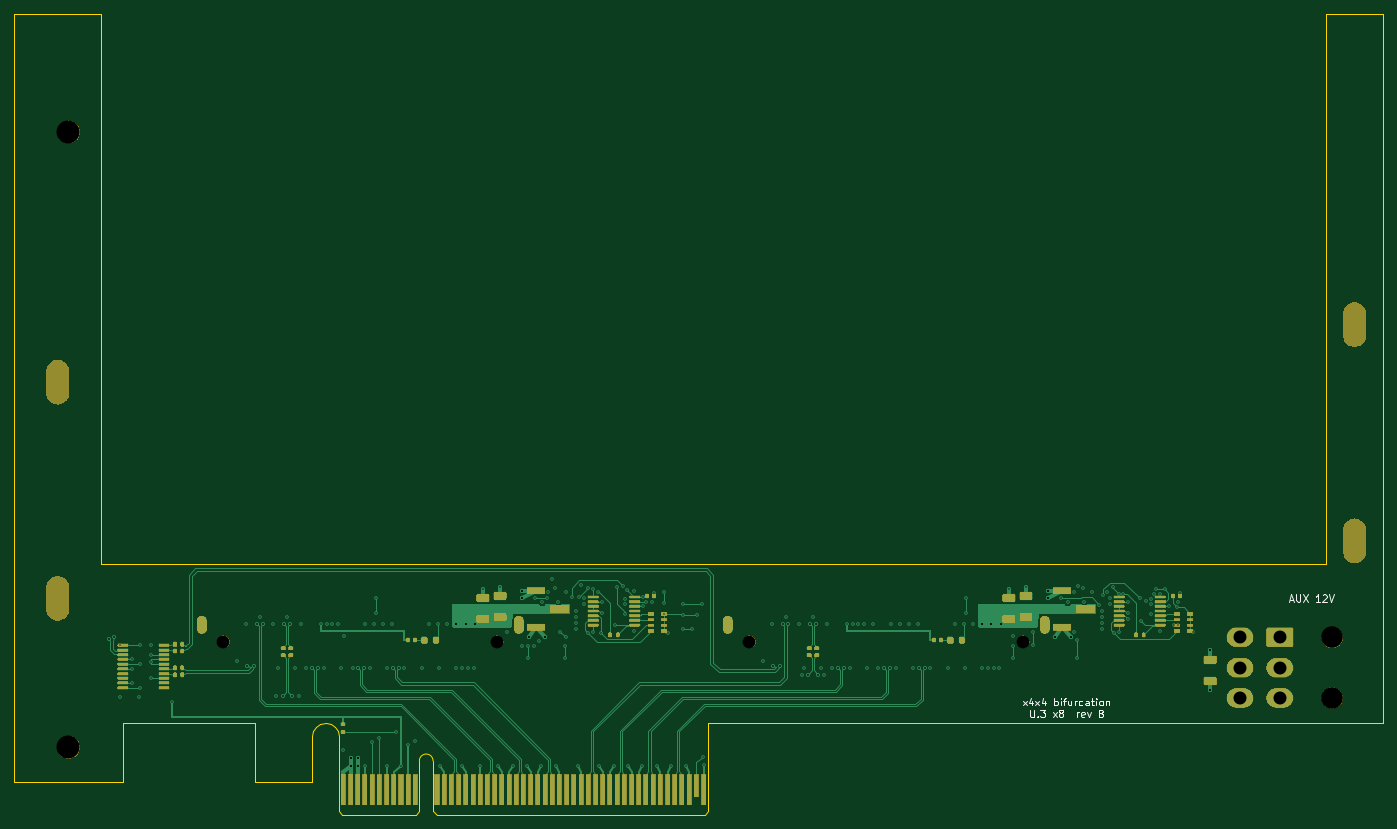
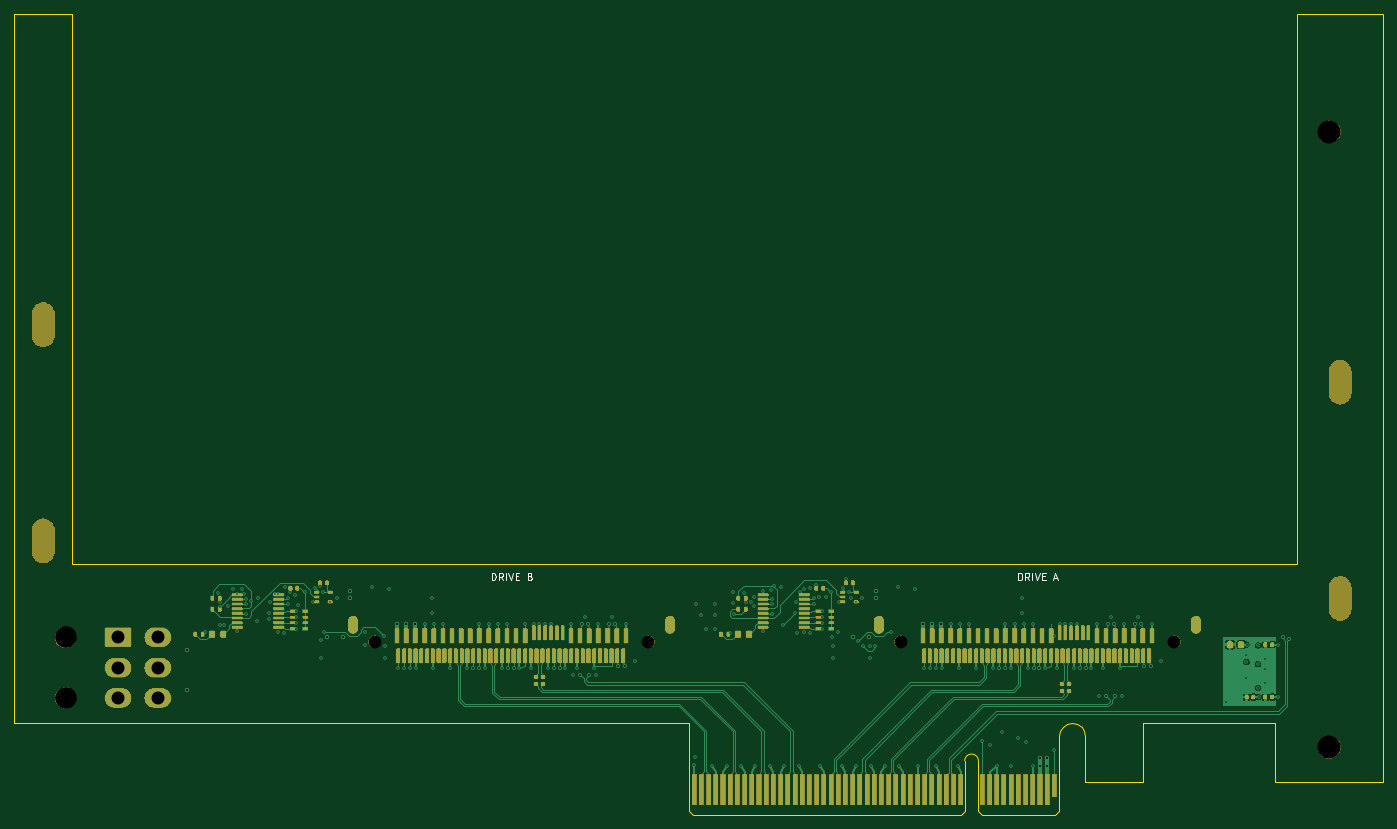
Circuit board: 11 layer files. Board 190.0 x 111.2 mm.
- bottom_copper: u3_x8-B_Cu.gbl (55095 bytes)
- bottom_mask: u3_x8-B_Mask.gbs (176126 bytes)
- paste: u3_x8-B_Paste.gbp (8218 bytes)
- bottom_silk: u3_x8-B_Silkscreen.gbo (14453 bytes)
- outline: u3_x8-Edge_Cuts.gm1 (2323 bytes)
- top_copper: u3_x8-F_Cu.gtl (40954 bytes)
- top_mask: u3_x8-F_Mask.gts (120926 bytes)
- paste: u3_x8-F_Paste.gtp (4881 bytes)
- top_silk: u3_x8-F_Silkscreen.gto (18691 bytes)
- drill: u3_x8-NPTH.drl (345 bytes)
- drill: u3_x8-PTH.drl (4286 bytes)

=== bottom_copper: u3_x8-B_Cu.gbl (55095 bytes, source omitted) ===
=== bottom_mask: u3_x8-B_Mask.gbs (176126 bytes, source omitted) ===
=== paste: u3_x8-B_Paste.gbp (8218 bytes, source omitted) ===
=== bottom_silk: u3_x8-B_Silkscreen.gbo (14453 bytes, source omitted) ===
=== outline: u3_x8-Edge_Cuts.gm1 ===
G04 #@! TF.GenerationSoftware,KiCad,Pcbnew,7.0.11+dfsg-1build4*
G04 #@! TF.CreationDate,2026-11-09T18:01:46+00:00*
G04 #@! TF.ProjectId,u3_x8,75335f78-382e-46b6-9963-61645f706362,rev?*
G04 #@! TF.SameCoordinates,Original*
G04 #@! TF.FileFunction,Profile,NP*
%FSLAX46Y46*%
G04 Gerber Fmt 4.6, Leading zero omitted, Abs format (unit mm)*
G04 Created by KiCad (PCBNEW 7.0.11+dfsg-1build4) date 2026-11-09 18:01:46*
%MOMM*%
%LPD*%
G01*
G04 APERTURE LIST*
G04 #@! TA.AperFunction,Profile*
%ADD10C,0.100000*%
G04 #@! TD*
G04 APERTURE END LIST*
D10*
X112000000Y11150000D02*
X100000000Y11150000D01*
X290000000Y11150000D02*
X282000000Y11150000D01*
X141350000Y-95500000D02*
X141350000Y-89075000D01*
X141884530Y-87784530D02*
X142476602Y-87388919D01*
X143873397Y-87388919D02*
X144465469Y-87784530D01*
X112000000Y-65250000D02*
X112000000Y11150000D01*
X282000000Y-65250000D02*
X112000000Y-65250000D01*
X141488919Y-88376602D02*
X141884530Y-87784530D01*
X100000000Y11150000D02*
X100000000Y-95500000D01*
X115000000Y-87250000D02*
X133350000Y-87250000D01*
X143175000Y-87250000D02*
X143873397Y-87388919D01*
X196300000Y-87250000D02*
X290000000Y-87250000D01*
X133350000Y-87250000D02*
X133350000Y-95500000D01*
X290000000Y-87250000D02*
X290000000Y11150000D01*
X145000000Y-89075000D02*
X145000000Y-91600000D01*
X282000000Y11150000D02*
X282000000Y-65250000D01*
X144465469Y-87784530D02*
X144861080Y-88376602D01*
X144861080Y-88376602D02*
X145000000Y-89075000D01*
X100000000Y-95500000D02*
X115000000Y-95500000D01*
X142476602Y-87388919D02*
X143175000Y-87250000D01*
X141350000Y-89075000D02*
X141488919Y-88376602D01*
X115000000Y-95500000D02*
X115000000Y-87250000D01*
X133350000Y-95500000D02*
X141350000Y-95500000D01*
X196300000Y-91600000D02*
X196300000Y-87250000D01*
X145000000Y-91600000D02*
X145000000Y-99500000D01*
X145000000Y-99500000D02*
X145500000Y-100000000D01*
X145500000Y-100000000D02*
X155700000Y-100000000D01*
X156200000Y-92550000D02*
X156200000Y-99500000D01*
X156200000Y-99500000D02*
X155700000Y-100000000D01*
X158100000Y-92550000D02*
X158100000Y-99500000D01*
X158100000Y-99500000D02*
X158600000Y-100000000D01*
X158600000Y-100000000D02*
X195800000Y-100000000D01*
X196300000Y-91600000D02*
X196300000Y-99500000D01*
X196300000Y-99500000D02*
X195800000Y-100000000D01*
X158100000Y-92550000D02*
G75*
G03*
X156200000Y-92550000I-950000J0D01*
G01*
M02*

=== top_copper: u3_x8-F_Cu.gtl (40954 bytes, source omitted) ===
=== top_mask: u3_x8-F_Mask.gts (120926 bytes, source omitted) ===
=== paste: u3_x8-F_Paste.gtp ===
G04 #@! TF.GenerationSoftware,KiCad,Pcbnew,7.0.11+dfsg-1build4*
G04 #@! TF.CreationDate,2026-11-09T18:01:46+00:00*
G04 #@! TF.ProjectId,u3_x8,75335f78-382e-46b6-9963-61645f706362,rev?*
G04 #@! TF.SameCoordinates,Original*
G04 #@! TF.FileFunction,Paste,Top*
G04 #@! TF.FilePolarity,Positive*
%FSLAX46Y46*%
G04 Gerber Fmt 4.6, Leading zero omitted, Abs format (unit mm)*
G04 Created by KiCad (PCBNEW 7.0.11+dfsg-1build4) date 2026-11-09 18:01:46*
%MOMM*%
%LPD*%
G01*
G04 APERTURE LIST*
G04 Aperture macros list*
%AMRoundRect*
0 Rectangle with rounded corners*
0 $1 Rounding radius*
0 $2 $3 $4 $5 $6 $7 $8 $9 X,Y pos of 4 corners*
0 Add a 4 corners polygon primitive as box body*
4,1,4,$2,$3,$4,$5,$6,$7,$8,$9,$2,$3,0*
0 Add four circle primitives for the rounded corners*
1,1,$1+$1,$2,$3*
1,1,$1+$1,$4,$5*
1,1,$1+$1,$6,$7*
1,1,$1+$1,$8,$9*
0 Add four rect primitives between the rounded corners*
20,1,$1+$1,$2,$3,$4,$5,0*
20,1,$1+$1,$4,$5,$6,$7,0*
20,1,$1+$1,$6,$7,$8,$9,0*
20,1,$1+$1,$8,$9,$2,$3,0*%
G04 Aperture macros list end*
%ADD10RoundRect,0.135000X-0.135000X-0.185000X0.135000X-0.185000X0.135000X0.185000X-0.135000X0.185000X0*%
%ADD11RoundRect,0.250000X0.650000X-0.325000X0.650000X0.325000X-0.650000X0.325000X-0.650000X-0.325000X0*%
%ADD12RoundRect,0.140000X-0.140000X-0.170000X0.140000X-0.170000X0.140000X0.170000X-0.140000X0.170000X0*%
%ADD13R,0.800000X0.500000*%
%ADD14R,0.800000X0.400000*%
%ADD15RoundRect,0.100000X-0.637500X-0.100000X0.637500X-0.100000X0.637500X0.100000X-0.637500X0.100000X0*%
%ADD16RoundRect,0.135000X0.185000X-0.135000X0.185000X0.135000X-0.185000X0.135000X-0.185000X-0.135000X0*%
%ADD17R,2.510000X1.000000*%
%ADD18RoundRect,0.140000X0.170000X-0.140000X0.170000X0.140000X-0.170000X0.140000X-0.170000X-0.140000X0*%
%ADD19RoundRect,0.218750X0.218750X0.256250X-0.218750X0.256250X-0.218750X-0.256250X0.218750X-0.256250X0*%
G04 APERTURE END LIST*
D10*
X255690000Y-75050000D03*
X256710000Y-75050000D03*
D11*
X240400000Y-72575000D03*
X240400000Y-69625000D03*
D12*
X260820000Y-69650000D03*
X261780000Y-69650000D03*
D13*
X261400000Y-72150000D03*
D14*
X261400000Y-72950000D03*
X261400000Y-73750000D03*
D13*
X261400000Y-74550000D03*
X263200000Y-74550000D03*
D14*
X263200000Y-73750000D03*
X263200000Y-72950000D03*
D13*
X263200000Y-72150000D03*
D11*
X238000000Y-72875000D03*
X238000000Y-69925000D03*
D15*
X180337500Y-69800000D03*
X180337500Y-70450000D03*
X180337500Y-71100000D03*
X180337500Y-71750000D03*
X180337500Y-72400000D03*
X180337500Y-73050000D03*
X180337500Y-73700000D03*
X186062500Y-73700000D03*
X186062500Y-73050000D03*
X186062500Y-72400000D03*
X186062500Y-71750000D03*
X186062500Y-71100000D03*
X186062500Y-70450000D03*
X186062500Y-69800000D03*
D16*
X145600000Y-88510000D03*
X145600000Y-87490000D03*
D15*
X253337500Y-69800000D03*
X253337500Y-70450000D03*
X253337500Y-71100000D03*
X253337500Y-71750000D03*
X253337500Y-72400000D03*
X253337500Y-73050000D03*
X253337500Y-73700000D03*
X259062500Y-73700000D03*
X259062500Y-73050000D03*
X259062500Y-72400000D03*
X259062500Y-71750000D03*
X259062500Y-71100000D03*
X259062500Y-70450000D03*
X259062500Y-69800000D03*
D17*
X172345000Y-68920000D03*
X175655000Y-71460000D03*
X172345000Y-74000000D03*
X245345000Y-68920000D03*
X248655000Y-71460000D03*
X245345000Y-74000000D03*
D11*
X165000000Y-72875000D03*
X165000000Y-69925000D03*
D18*
X137340000Y-77880000D03*
X137340000Y-76920000D03*
X210340000Y-77880000D03*
X210340000Y-76920000D03*
D10*
X154590000Y-75800000D03*
X155610000Y-75800000D03*
X122290000Y-79625000D03*
X123310000Y-79625000D03*
X182690000Y-75050000D03*
X183710000Y-75050000D03*
X122290000Y-77325000D03*
X123310000Y-77325000D03*
D18*
X138340000Y-77880000D03*
X138340000Y-76920000D03*
D10*
X122290000Y-76375000D03*
X123310000Y-76375000D03*
D12*
X187820000Y-69650000D03*
X188780000Y-69650000D03*
D11*
X167400000Y-72575000D03*
X167400000Y-69625000D03*
X266000000Y-81475000D03*
X266000000Y-78525000D03*
D19*
X158487500Y-75800000D03*
X156912500Y-75800000D03*
D10*
X227590000Y-75800000D03*
X228610000Y-75800000D03*
D19*
X231487500Y-75800000D03*
X229912500Y-75800000D03*
D13*
X188400000Y-72150000D03*
D14*
X188400000Y-72950000D03*
X188400000Y-73750000D03*
D13*
X188400000Y-74550000D03*
X190200000Y-74550000D03*
D14*
X190200000Y-73750000D03*
X190200000Y-72950000D03*
D13*
X190200000Y-72150000D03*
D15*
X115037500Y-76525000D03*
X115037500Y-77175000D03*
X115037500Y-77825000D03*
X115037500Y-78475000D03*
X115037500Y-79125000D03*
X115037500Y-79775000D03*
X115037500Y-80425000D03*
X115037500Y-81075000D03*
X115037500Y-81725000D03*
X115037500Y-82375000D03*
X120762500Y-82375000D03*
X120762500Y-81725000D03*
X120762500Y-81075000D03*
X120762500Y-80425000D03*
X120762500Y-79775000D03*
X120762500Y-79125000D03*
X120762500Y-78475000D03*
X120762500Y-77825000D03*
X120762500Y-77175000D03*
X120762500Y-76525000D03*
D10*
X122290000Y-80575000D03*
X123310000Y-80575000D03*
D18*
X211340000Y-77880000D03*
X211340000Y-76920000D03*
M02*

=== top_silk: u3_x8-F_Silkscreen.gto (18691 bytes, source omitted) ===
=== drill: u3_x8-NPTH.drl ===
M48
METRIC
T1C1.780
T2C3.000
T3C3.200
%
G90
G05
T1
X129.0Y-76.0
X167.0Y-76.0
X202.0Y-76.0
X240.0Y-76.0
T2
X282.9Y-75.4
X282.9Y-83.8
T3
X107.5Y-5.25
X107.5Y-90.65
T3
G00X106.0Y-38.5
M15
G01X106.0Y-41.5
M16
G05
G00X106.0Y-68.5
M15
G01X106.0Y-71.5
M16
G05
G00X286.0Y-30.5
M15
G01X286.0Y-33.5
M16
G05
G00X286.0Y-60.5
M15
G01X286.0Y-63.5
M16
G05
M30

=== drill: u3_x8-PTH.drl ===
M48
METRIC
T1C0.200
T2C0.250
T3C0.300
T4C0.800
T5C1.800
%
G90
G05
T1
X114.67Y-76.4
X114.67Y-83.7
X116.35Y-78.475
X116.35Y-79.775
X116.35Y-81.725
X117.27Y-83.7
X117.4Y-76.525
X117.4Y-79.125
X117.4Y-82.375
X118.975Y-76.4
X119.0Y-77.825
X119.0Y-78.8
X119.0Y-81.075
X121.9Y-84.4
X130.92Y-78.7
X132.125Y-73.5
X134.03Y-72.55
X135.935Y-73.5
X136.25Y-83.6
X136.52Y-79.6
X137.84Y-72.55
X138.92Y-79.6
X139.43Y-83.6
X139.745Y-73.5
X140.52Y-79.6
X142.52Y-73.5
X142.92Y-79.6
X143.32Y-73.5
X144.12Y-73.5
X144.92Y-73.5
X145.32Y-79.6
X145.65Y-91.0
X145.75Y-75.15
X146.92Y-79.6
X148.635Y-73.5
X148.65Y-93.25
X149.32Y-79.6
X149.65Y-90.0
X149.905Y-73.5
X150.15Y-70.0
X150.15Y-72.0
X150.65Y-89.4
X151.175Y-73.5
X151.65Y-93.25
X151.72Y-79.6
X152.445Y-73.5
X152.95Y-88.5
X153.65Y-93.2
X154.12Y-79.6
X154.65Y-90.4
X155.65Y-89.8
X156.52Y-79.6
X157.525Y-73.5
X158.795Y-73.5
X158.92Y-79.6
X159.05Y-93.25
X160.065Y-73.5
X161.32Y-79.6
X162.12Y-79.6
X162.15Y-93.25
X162.92Y-79.6
X163.72Y-79.6
X164.65Y-93.25
X165.0Y-68.675
X167.15Y-93.25
X167.4Y-68.375
X168.35Y-74.65
X169.15Y-93.25
X170.5Y-76.65
X171.15Y-93.25
X171.3Y-76.65
X171.3Y-78.3
X172.15Y-76.65
X172.3Y-69.9
X172.85Y-75.85
X173.15Y-93.25
X173.25Y-70.55
X173.9Y-69.9
X174.1Y-69.15
X174.6Y-67.35
X175.05Y-68.5
X175.15Y-93.25
X175.5Y-70.45
X175.7Y-74.6
X176.35Y-76.65
X176.35Y-78.3
X176.5Y-75.4
X176.6Y-69.15
X177.35Y-69.75
X177.95Y-71.8
X177.95Y-72.6
X177.95Y-73.4
X177.95Y-74.2
X178.15Y-93.25
X178.3Y-69.75
X178.7Y-68.15
X179.05Y-70.0
X179.05Y-70.8
X179.55Y-68.5
X179.55Y-74.8
X180.35Y-68.75
X180.35Y-74.7
X181.0Y-69.05
X181.15Y-93.25
X181.4Y-74.75
X181.55Y-70.45
X181.6Y-72.0
X183.15Y-93.25
X183.3Y-73.7
X183.65Y-68.4
X184.5Y-68.3
X184.8Y-70.1
X184.8Y-70.8
X184.8Y-72.1
X185.0Y-68.9
X185.15Y-93.25
X186.05Y-69.0
X186.05Y-74.5
X187.15Y-93.25
X187.3Y-69.8
X187.3Y-71.1
X187.7Y-70.45
X188.5Y-70.45
X188.8Y-69.2
X189.15Y-93.25
X190.1Y-72.15
X190.2Y-69.15
X190.2Y-70.65
X190.7Y-74.8
X191.15Y-93.25
X192.75Y-70.8
X192.75Y-72.35
X192.75Y-74.2
X193.15Y-93.25
X194.0Y-74.2
X194.7Y-72.35
X195.45Y-70.8
X195.6Y-92.0
X195.65Y-93.15
X203.92Y-78.7
X205.125Y-73.5
X207.03Y-72.55
X208.935Y-73.5
X209.25Y-80.6
X209.52Y-79.6
X210.84Y-72.55
X211.92Y-79.6
X212.43Y-80.6
X212.745Y-73.5
X213.52Y-79.6
X215.52Y-73.5
X215.92Y-79.6
X216.32Y-73.5
X217.12Y-73.5
X217.92Y-73.5
X218.32Y-79.6
X219.095Y-73.5
X219.92Y-79.6
X221.635Y-73.5
X222.32Y-79.6
X222.905Y-73.5
X224.175Y-73.5
X224.72Y-79.6
X225.445Y-73.5
X227.12Y-79.6
X229.52Y-79.6
X230.525Y-73.5
X231.795Y-73.5
X231.92Y-79.6
X232.05Y-70.0
X232.05Y-72.0
X233.065Y-73.5
X234.32Y-79.6
X235.12Y-79.6
X235.92Y-79.6
X236.72Y-79.6
X238.0Y-68.675
X238.6Y-76.65
X238.6Y-78.3
X238.65Y-75.25
X240.4Y-68.375
X241.35Y-74.65
X241.4Y-76.45
X245.25Y-69.9
X246.2Y-70.55
X247.05Y-74.7
X247.1Y-69.15
X247.5Y-75.8
X247.5Y-78.3
X247.6Y-68.3
X248.3Y-68.5
X248.5Y-70.45
X249.6Y-69.15
X250.6Y-70.9
X250.95Y-71.8
X250.95Y-72.6
X250.95Y-73.4
X250.95Y-74.2
X251.1Y-69.5
X251.7Y-69.05
X252.05Y-70.0
X252.05Y-70.8
X252.5Y-68.45
X252.55Y-74.8
X253.35Y-69.4
X253.35Y-74.7
X253.85Y-69.35
X254.55Y-70.45
X254.6Y-72.0
X254.6Y-72.9
X256.2Y-70.0
X256.3Y-73.1
X257.1Y-70.4
X257.8Y-70.1
X257.8Y-70.8
X257.8Y-72.1
X258.15Y-69.4
X258.4Y-68.7
X259.05Y-69.4
X259.05Y-74.5
X259.65Y-68.7
X260.3Y-71.1
X260.95Y-73.75
X261.4Y-71.25
X261.45Y-73.75
X261.5Y-70.45
X261.8Y-69.2
X263.55Y-74.65
T2
X113.145Y-75.675
X113.855Y-75.325
X132.22Y-79.35
X133.22Y-79.35
X133.63Y-73.5
X134.43Y-73.5
X137.205Y-83.6
X137.44Y-73.5
X138.24Y-73.5
X138.475Y-83.6
X141.32Y-79.6
X142.12Y-79.6
X147.72Y-79.6
X148.52Y-79.6
X152.52Y-79.6
X153.32Y-79.6
X205.22Y-79.35
X206.22Y-79.35
X206.63Y-73.5
X207.43Y-73.5
X210.205Y-80.6
X210.44Y-73.5
X211.24Y-73.5
X211.475Y-80.6
X214.32Y-79.6
X215.12Y-79.6
X220.72Y-79.6
X221.52Y-79.6
X225.52Y-79.6
X226.32Y-79.6
T3
X146.65Y-92.2
X146.65Y-93.2
X147.65Y-92.2
X147.65Y-93.2
X161.335Y-73.5
X162.605Y-73.5
X163.875Y-73.5
X170.4Y-68.92
X170.4Y-70.0
X171.4Y-75.4
X173.6Y-75.4
X234.335Y-73.5
X235.605Y-73.5
X236.875Y-73.5
X243.4Y-68.92
X243.4Y-70.0
X244.4Y-75.4
X246.6Y-75.4
X266.0Y-77.225
X266.0Y-82.775
T5
X270.1Y-75.4
X270.1Y-79.6
X270.1Y-83.8
X275.6Y-75.4
X275.6Y-79.6
X275.6Y-83.8
T4
G00X126.0Y-73.1
M15
G01X126.0Y-74.2
M16
G05
G00X170.0Y-73.1
M15
G01X170.0Y-74.2
M16
G05
G00X199.0Y-73.1
M15
G01X199.0Y-74.2
M16
G05
G00X243.0Y-73.1
M15
G01X243.0Y-74.2
M16
G05
M30
